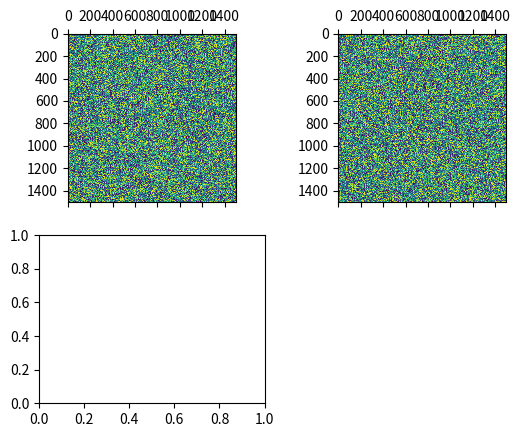

Reproduce this figure in Python.
import numpy as np
import matplotlib.pyplot as plt
import matplotlib.animation as animation

def grab_frame():
    n = 1500
    number_of_frames = 1500
    return np.random.rand(n, number_of_frames)

frame = []
brightness = []

ax1 = plt.subplot(2,2,1)
ax2 = plt.subplot(2,2,2)
ax3 = plt.subplot(2,2,3)

im1 = ax1.matshow(grab_frame())
im2 = ax2.matshow(grab_frame())

def update(i):
    image = grab_frame()
    im1.set_data(image)
    im2.set_data(grab_frame())
    frame.append(i)
    b_now = np.sum(image, axis=None)
    brightness.append(b_now)
    ax3.clear()
    ax3.plot(frame, brightness)

ani1 = animation.FuncAnimation(plt.gcf(), update, interval=50)

def close(event):
    if event.key == 'q':
        plt.close(event.canvas.figure)

cid = plt.gcf().canvas.mpl_connect("key_press_event", close)

plt.show()
